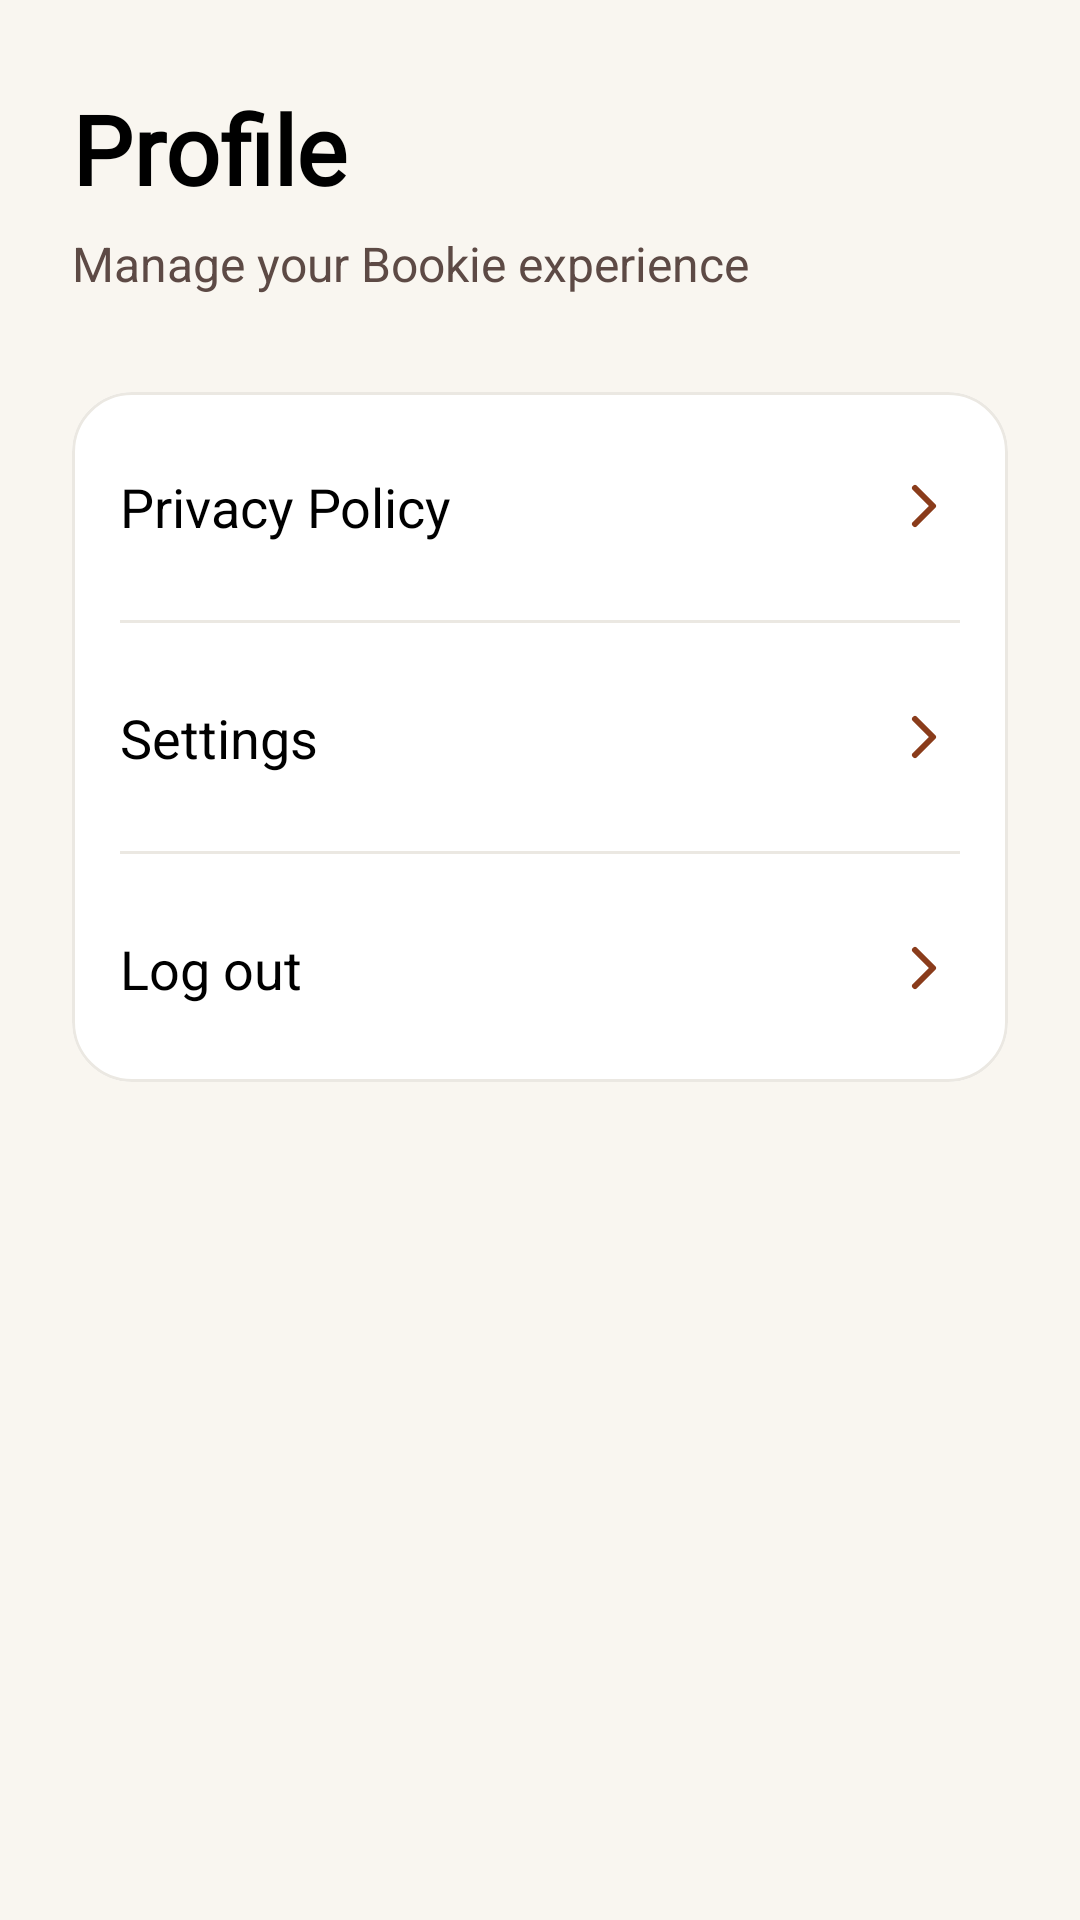

Produce the Android XML layout that renders to this screen, including the resource entries it uses.
<!-- AndroidManifest.xml: application theme Theme.Bookie -->
<!-- res/layout/fragment_profile.xml -->
<?xml version="1.0" encoding="utf-8"?>
<androidx.core.widget.NestedScrollView xmlns:android="http://schemas.android.com/apk/res/android"
    xmlns:app="http://schemas.android.com/apk/res-auto"
    android:layout_width="match_parent"
    android:layout_height="match_parent"
    android:background="@color/Neutral"
    android:fillViewport="true">

    <androidx.constraintlayout.widget.ConstraintLayout
        android:layout_width="match_parent"
        android:layout_height="wrap_content"
        android:paddingStart="24dp"
        android:paddingTop="28dp"
        android:paddingEnd="24dp"
        android:paddingBottom="24dp">

        <TextView
            android:id="@+id/profileTitleTextView"
            android:layout_width="0dp"
            android:layout_height="wrap_content"
            android:fontFamily="@font/newsreader"
            android:text="@string/profile"
            android:textColor="@color/black"
            android:textSize="32sp"
            android:textStyle="bold"
            app:layout_constraintEnd_toEndOf="parent"
            app:layout_constraintStart_toStartOf="parent"
            app:layout_constraintTop_toTopOf="parent" />

        <TextView
            android:id="@+id/profileSubtitleTextView"
            android:layout_width="0dp"
            android:layout_height="wrap_content"
            android:layout_marginTop="6dp"
            android:text="@string/profile_subtitle"
            android:textColor="@color/category_text"
            android:textSize="16sp"
            app:layout_constraintEnd_toEndOf="parent"
            app:layout_constraintStart_toStartOf="parent"
            app:layout_constraintTop_toBottomOf="@id/profileTitleTextView" />

        <com.google.android.material.card.MaterialCardView
            android:id="@+id/profileOptionsCard"
            android:layout_width="0dp"
            android:layout_height="wrap_content"
            android:layout_marginTop="32dp"
            app:cardBackgroundColor="@color/white"
            app:cardCornerRadius="20dp"
            app:cardElevation="0dp"
            app:strokeColor="@color/NeutralVariant"
            app:strokeWidth="1dp"
            app:layout_constraintEnd_toEndOf="parent"
            app:layout_constraintStart_toStartOf="parent"
            app:layout_constraintTop_toBottomOf="@id/profileSubtitleTextView">

            <LinearLayout
                android:layout_width="match_parent"
                android:layout_height="wrap_content"
                android:orientation="vertical">

                <androidx.constraintlayout.widget.ConstraintLayout
                    android:layout_width="match_parent"
                    android:layout_height="76dp"
                    android:paddingStart="16dp"
                    android:paddingEnd="16dp">

                    <TextView
                        android:id="@+id/privacyTextView"
                        android:layout_width="0dp"
                        android:layout_height="wrap_content"
                        android:text="@string/privacy_policy"
                        android:textColor="@color/black"
                        android:textSize="18sp"
                        app:layout_constraintBottom_toBottomOf="parent"
                        app:layout_constraintEnd_toStartOf="@id/privacyChevron"
                        app:layout_constraintStart_toStartOf="parent"
                        app:layout_constraintTop_toTopOf="parent" />

                    <ImageView
                        android:id="@+id/privacyChevron"
                        android:layout_width="24dp"
                        android:layout_height="24dp"
                        android:contentDescription="@null"
                        android:src="@drawable/ic_chevron_right"
                        app:layout_constraintBottom_toBottomOf="parent"
                        app:layout_constraintEnd_toEndOf="parent"
                        app:layout_constraintTop_toTopOf="parent" />
                </androidx.constraintlayout.widget.ConstraintLayout>

                <View
                    android:layout_width="match_parent"
                    android:layout_height="1dp"
                    android:layout_marginStart="16dp"
                    android:layout_marginEnd="16dp"
                    android:background="@color/NeutralVariant" />

                <androidx.constraintlayout.widget.ConstraintLayout
                    android:layout_width="match_parent"
                    android:layout_height="76dp"
                    android:paddingStart="16dp"
                    android:paddingEnd="16dp">

                    <TextView
                        android:id="@+id/settingsTextView"
                        android:layout_width="0dp"
                        android:layout_height="wrap_content"
                        android:text="@string/settings"
                        android:textColor="@color/black"
                        android:textSize="18sp"
                        app:layout_constraintBottom_toBottomOf="parent"
                        app:layout_constraintEnd_toStartOf="@id/settingsChevron"
                        app:layout_constraintStart_toStartOf="parent"
                        app:layout_constraintTop_toTopOf="parent" />

                    <ImageView
                        android:id="@+id/settingsChevron"
                        android:layout_width="24dp"
                        android:layout_height="24dp"
                        android:contentDescription="@null"
                        android:src="@drawable/ic_chevron_right"
                        app:layout_constraintBottom_toBottomOf="parent"
                        app:layout_constraintEnd_toEndOf="parent"
                        app:layout_constraintTop_toTopOf="parent" />
                </androidx.constraintlayout.widget.ConstraintLayout>

                <View
                    android:layout_width="match_parent"
                    android:layout_height="1dp"
                    android:layout_marginStart="16dp"
                    android:layout_marginEnd="16dp"
                    android:background="@color/NeutralVariant" />

                <androidx.constraintlayout.widget.ConstraintLayout
                    android:layout_width="match_parent"
                    android:layout_height="76dp"
                    android:paddingStart="16dp"
                    android:paddingEnd="16dp">

                    <TextView
                        android:id="@+id/logOutTextView"
                        android:layout_width="0dp"
                        android:layout_height="wrap_content"
                        android:text="@string/log_out"
                        android:textColor="@color/black"
                        android:textSize="18sp"
                        app:layout_constraintBottom_toBottomOf="parent"
                        app:layout_constraintEnd_toStartOf="@id/logOutChevron"
                        app:layout_constraintStart_toStartOf="parent"
                        app:layout_constraintTop_toTopOf="parent" />

                    <ImageView
                        android:id="@+id/logOutChevron"
                        android:layout_width="24dp"
                        android:layout_height="24dp"
                        android:contentDescription="@null"
                        android:src="@drawable/ic_chevron_right"
                        app:layout_constraintBottom_toBottomOf="parent"
                        app:layout_constraintEnd_toEndOf="parent"
                        app:layout_constraintTop_toTopOf="parent" />
                </androidx.constraintlayout.widget.ConstraintLayout>
            </LinearLayout>
        </com.google.android.material.card.MaterialCardView>
    </androidx.constraintlayout.widget.ConstraintLayout>
</androidx.core.widget.NestedScrollView>
<!-- resources referenced by this layout -->
<resources>
  <color name="Neutral">#F9F6F0</color>
  <color name="NeutralVariant">#ebe8e2</color>
  <color name="black">#FF000000</color>
  <color name="category_text">#5D4A45</color>
  <color name="white">#FFFFFFFF</color>
  <!-- drawable ic_chevron_right (drawable) -->
  <vector xmlns:android="http://schemas.android.com/apk/res/android"
      android:width="24dp"
      android:height="24dp"
      android:viewportWidth="24"
      android:viewportHeight="24">
      <path
          android:fillColor="@android:color/transparent"
          android:pathData="M9,6L15,12L9,18"
          android:strokeColor="@color/Primary"
          android:strokeLineCap="round"
          android:strokeLineJoin="round"
          android:strokeWidth="2" />
  </vector>
  <string name="log_out">Log out</string>
  <string name="privacy_policy">Privacy Policy</string>
  <string name="profile">Profile</string>
  <string name="profile_subtitle">Manage your Bookie experience</string>
  <string name="settings">Settings</string>
  <style name="Theme.Bookie" parent="Base.Theme.Bookie" />
  <color name="Primary">#8A3C1B</color>
  <style name="Base.Theme.Bookie" parent="Theme.Material3.DayNight.NoActionBar">
          
          
      </style>
</resources>
